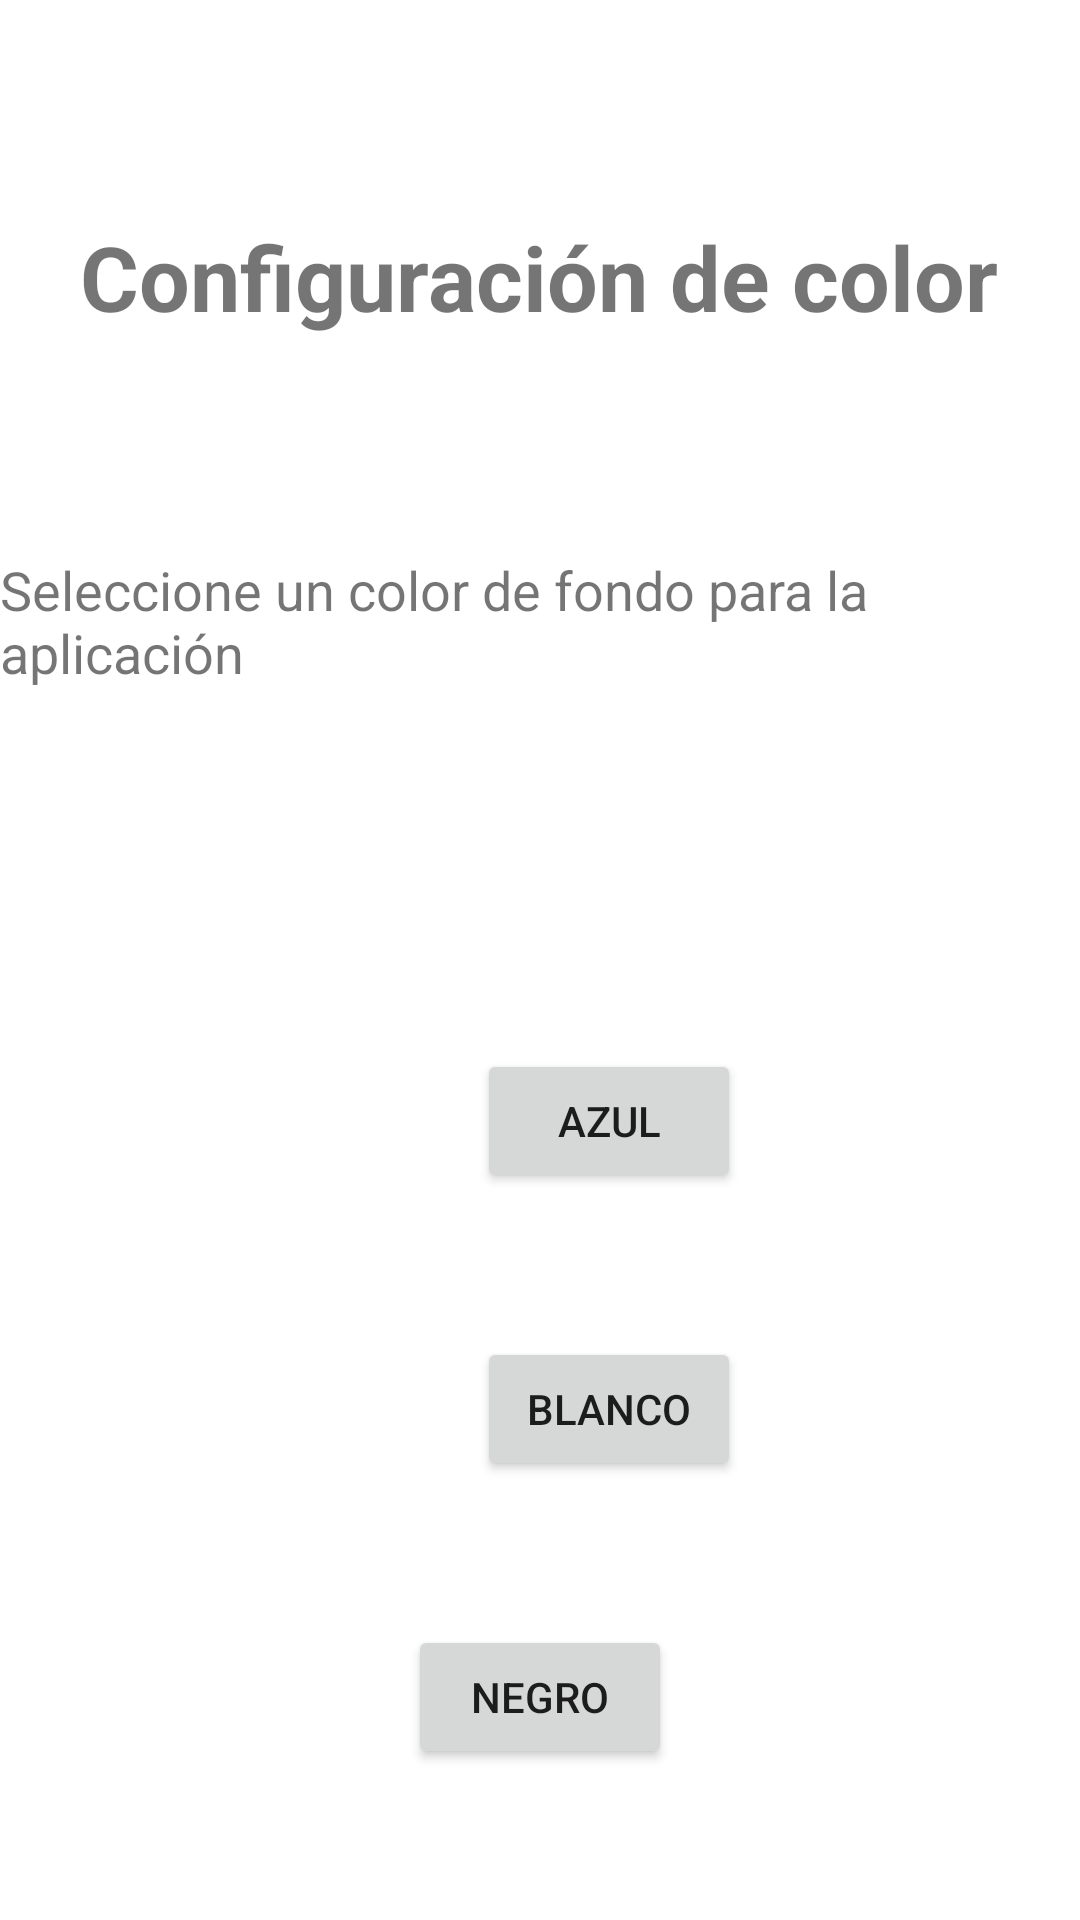

Produce the Android XML layout that renders to this screen, including the resource entries it uses.
<!-- AndroidManifest.xml: application theme Theme.PracticaSemana03 -->
<!-- res/layout/activity_main.xml -->
<?xml version="1.0" encoding="utf-8"?>
<androidx.constraintlayout.widget.ConstraintLayout xmlns:android="http://schemas.android.com/apk/res/android"
    xmlns:app="http://schemas.android.com/apk/res-auto"
    xmlns:tools="http://schemas.android.com/tools"
    android:id="@+id/root"
    android:layout_width="match_parent"
    android:layout_height="match_parent"
    tools:context=".MainActivity">

    <Button
        android:id="@+id/btnNegro"
        android:layout_width="wrap_content"
        android:layout_height="wrap_content"
        android:layout_marginStart="159dp"
        android:layout_marginTop="48dp"
        android:layout_marginEnd="159dp"
        android:text="Negro"
        app:layout_constraintEnd_toEndOf="parent"
        app:layout_constraintStart_toStartOf="parent"
        app:layout_constraintTop_toBottomOf="@+id/btnBlanco" />

    <TextView
        android:id="@+id/textView2"
        android:layout_width="wrap_content"
        android:layout_height="wrap_content"
        android:layout_marginTop="72dp"
        android:text="Configuración de color"
        android:textSize="30sp"
        android:textStyle="bold"
        app:layout_constraintHorizontal_bias="0.495"
        app:layout_constraintLeft_toLeftOf="parent"
        app:layout_constraintRight_toRightOf="parent"
        app:layout_constraintTop_toTopOf="parent" />

    <TextView
        android:id="@+id/textView"
        android:layout_width="wrap_content"
        android:layout_height="wrap_content"
        android:layout_marginTop="72dp"
        android:text="Seleccione un color de fondo para la aplicación"
        android:textSize="18sp"
        app:layout_constraintEnd_toEndOf="parent"
        app:layout_constraintHorizontal_bias="0.498"
        app:layout_constraintStart_toStartOf="parent"
        app:layout_constraintTop_toBottomOf="@+id/textView2" />

    <Button
        android:id="@+id/btnAzul"
        android:layout_width="wrap_content"
        android:layout_height="wrap_content"
        android:layout_marginStart="159dp"
        android:layout_marginTop="120dp"
        android:layout_marginEnd="159dp"
        android:text="Azul"
        app:layout_constraintEnd_toEndOf="parent"
        app:layout_constraintHorizontal_bias="0.0"
        app:layout_constraintStart_toStartOf="parent"
        app:layout_constraintTop_toBottomOf="@+id/textView" />

    <Button
        android:id="@+id/btnBlanco"
        android:layout_width="wrap_content"
        android:layout_height="wrap_content"
        android:layout_marginStart="159dp"
        android:layout_marginTop="48dp"
        android:layout_marginEnd="159dp"
        android:text="Blanco"
        app:layout_constraintEnd_toEndOf="parent"
        app:layout_constraintHorizontal_bias="0.0"
        app:layout_constraintStart_toStartOf="parent"
        app:layout_constraintTop_toBottomOf="@+id/btnAzul" />

</androidx.constraintlayout.widget.ConstraintLayout>
<!-- resources referenced by this layout -->
<resources>
  <style name="Theme.PracticaSemana03" parent="Theme.MaterialComponents.DayNight.DarkActionBar">
          
          <item name="colorPrimary">@color/purple_500</item>
          <item name="colorPrimaryVariant">@color/purple_700</item>
          <item name="colorOnPrimary">@color/white</item>
          
          <item name="colorSecondary">@color/teal_200</item>
          <item name="colorSecondaryVariant">@color/teal_700</item>
          <item name="colorOnSecondary">@color/black</item>
          
          <item name="android:statusBarColor" tools:targetApi="l">?attr/colorPrimaryVariant</item>
          
      </style>
  <!-- not gathered from this repository: default colours our renderer supplied (Android Studio template values) -->
  <color name="purple_500">#FF6200EE</color>
  <color name="purple_700">#FF3700B3</color>
  <color name="teal_200">#FF03DAC5</color>
  <color name="teal_700">#FF018786</color>
  <color name="black">#FF000000</color>
  <color name="white">#FFFFFFFF</color>
</resources>
